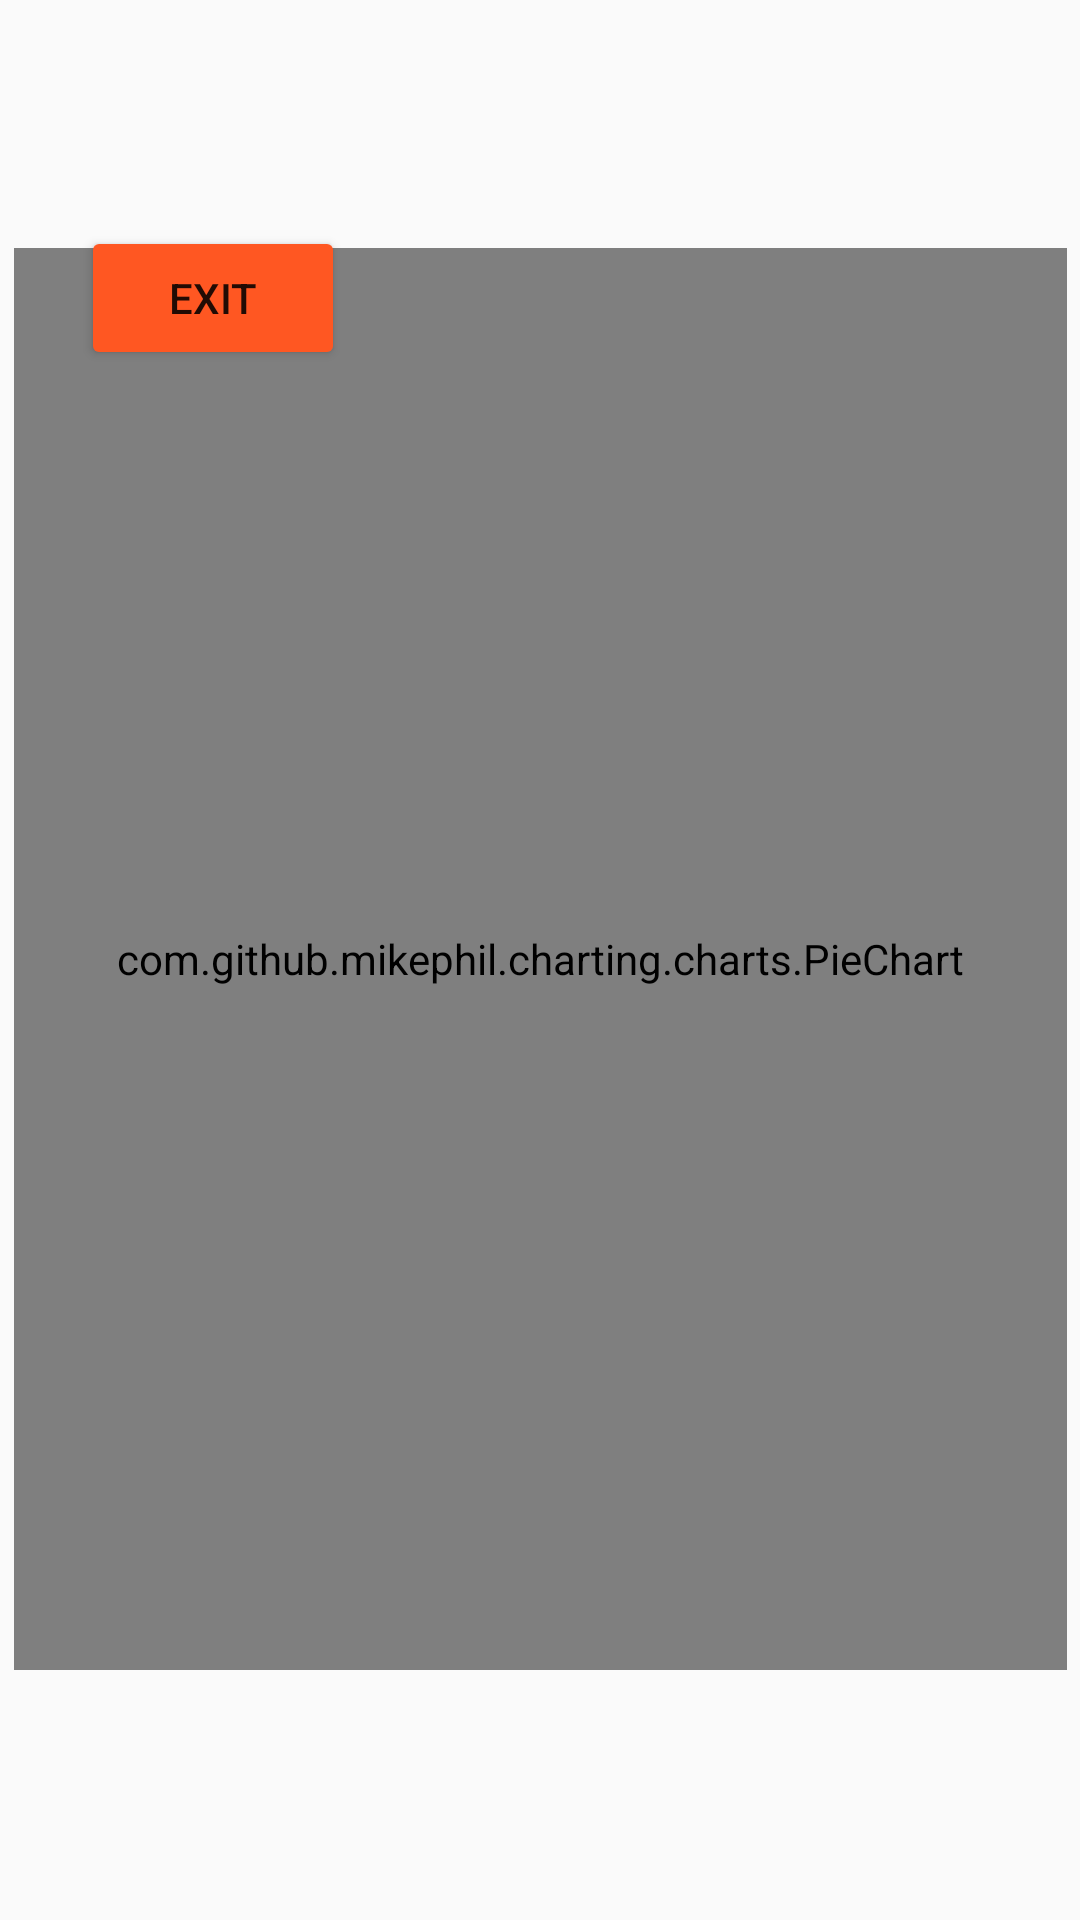

The Android layout XML behind this screen, and the referenced resources:
<!-- AndroidManifest.xml: application theme AppTheme -->
<!-- res/layout/activity_statistics.xml -->
<?xml version="1.0" encoding="utf-8"?>
<androidx.constraintlayout.widget.ConstraintLayout xmlns:android="http://schemas.android.com/apk/res/android"
    xmlns:app="http://schemas.android.com/apk/res-auto"
    xmlns:tools="http://schemas.android.com/tools"
    android:layout_width="match_parent"
    android:layout_height="match_parent"
    tools:context=".Statistics">

    <com.github.mikephil.charting.charts.PieChart
        android:id="@+id/statistics_main_piechart"
        android:layout_width="351dp"
        android:layout_height="474dp"
        app:layout_constraintBottom_toBottomOf="parent"
        app:layout_constraintHorizontal_bias="0.533"
        app:layout_constraintLeft_toLeftOf="parent"
        app:layout_constraintRight_toRightOf="parent"
        app:layout_constraintTop_toTopOf="parent"
        app:layout_constraintVertical_bias="0.498" />

    <Button
        android:id="@+id/exit"
        android:layout_width="wrap_content"
        android:layout_height="wrap_content"
        android:text="Exit"
        app:backgroundTint="#FF5722"
        app:layout_constraintBottom_toBottomOf="parent"
        app:layout_constraintEnd_toEndOf="parent"
        app:layout_constraintHorizontal_bias="0.099"
        app:layout_constraintStart_toStartOf="parent"
        app:layout_constraintTop_toTopOf="parent"
        app:layout_constraintVertical_bias="0.127" />

</androidx.constraintlayout.widget.ConstraintLayout>
<!-- resources referenced by this layout -->
<resources>
  <style name="AppTheme" parent="Theme.AppCompat.Light.NoActionBar">
          
          <item name="colorPrimary">@color/colorPrimary</item>
          <item name="colorPrimaryDark">@color/colorPrimaryDark</item>
          <item name="colorAccent">@color/colorAccent</item>
      </style>
  <color name="colorPrimary">#000000</color>
  <color name="colorPrimaryDark">#000000</color>
  <color name="colorAccent">#64ffffff</color>
</resources>
